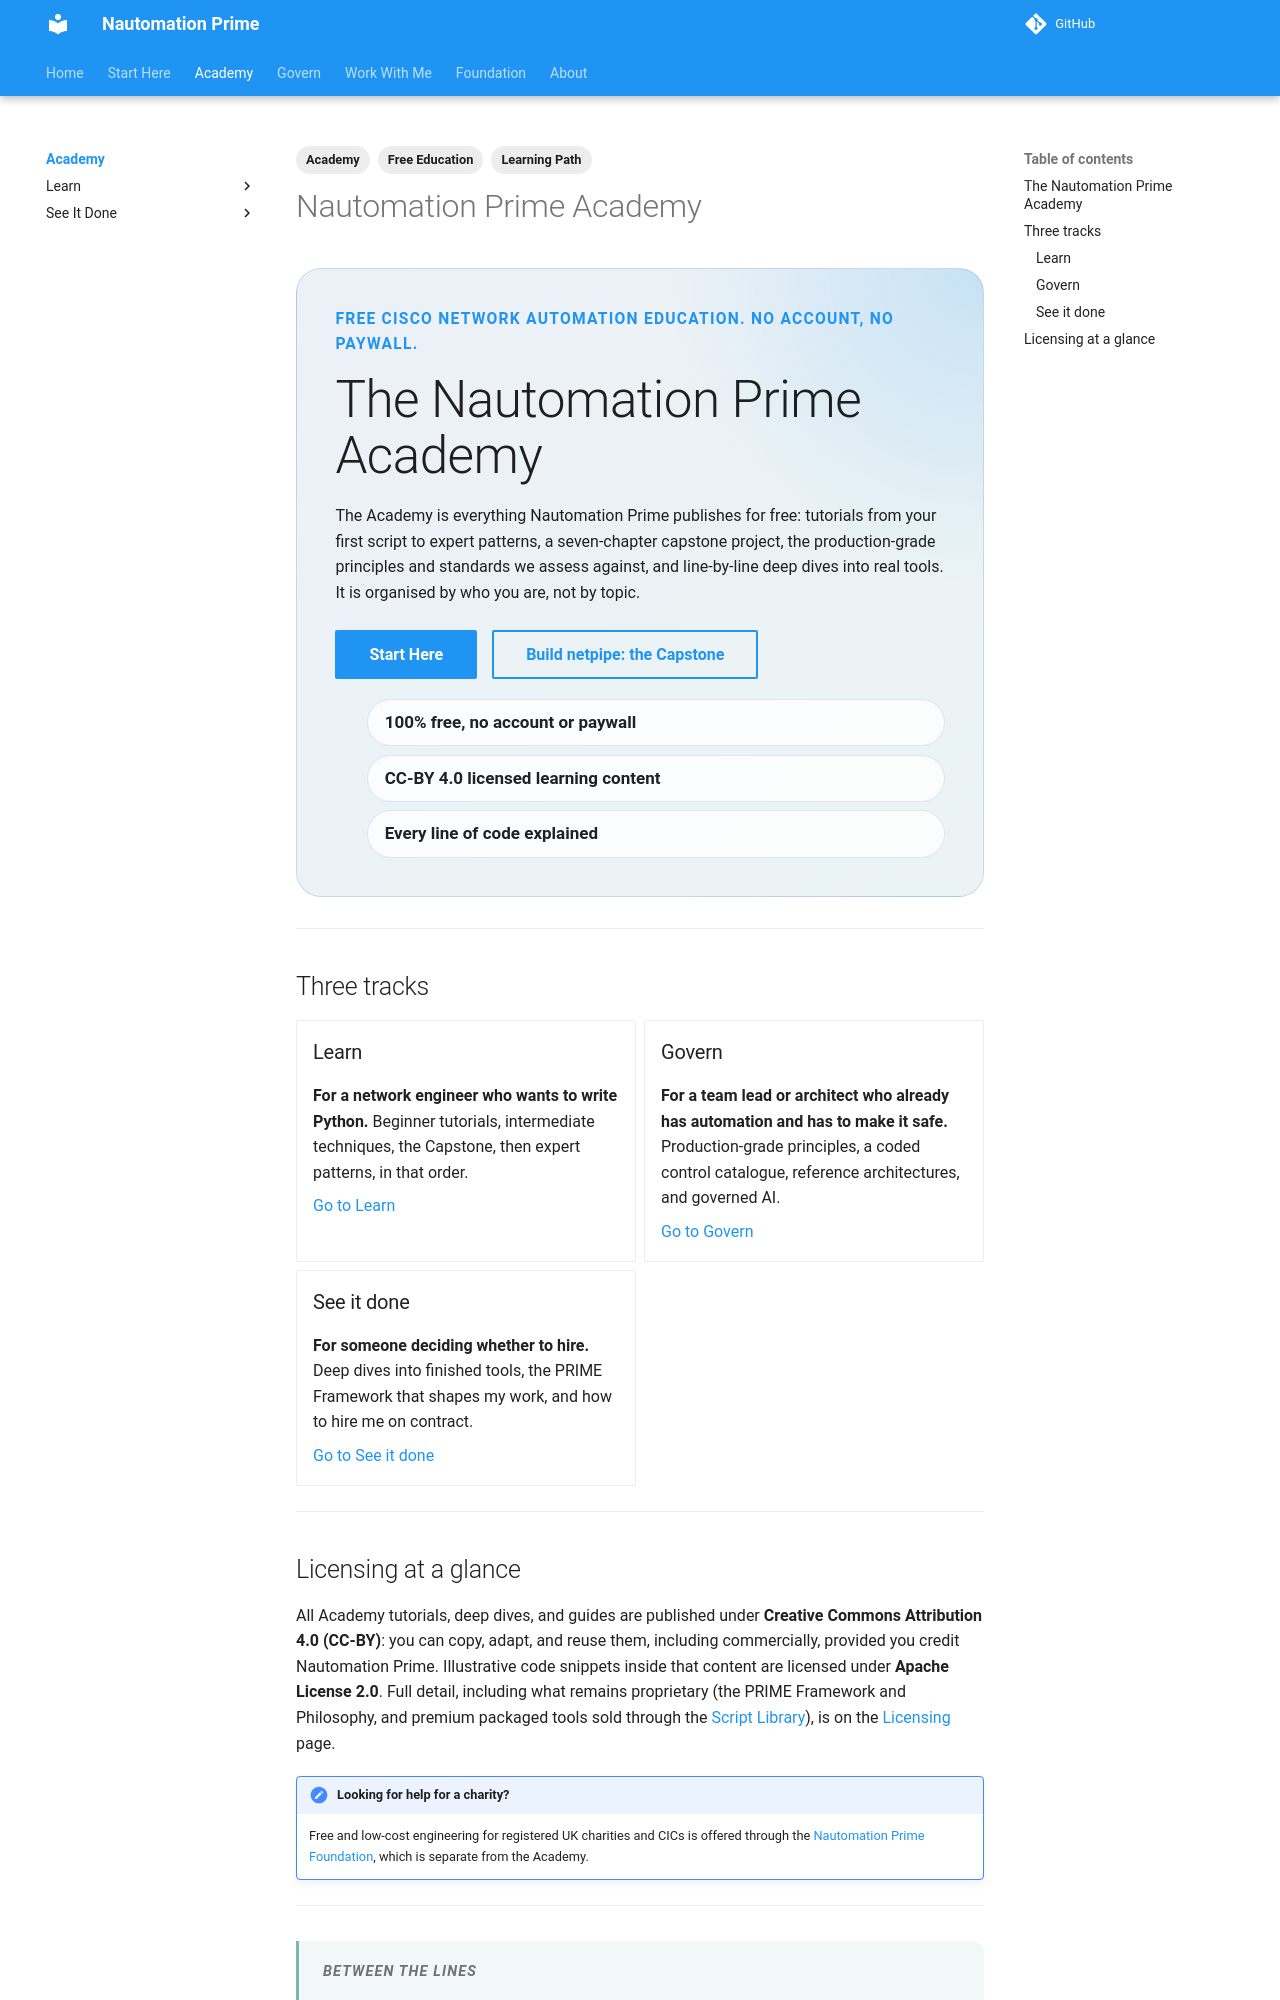

repository: Nautomation-Prime/nautomation-prime.github.io · page: academy/index.html · generator: mkdocs

---
title: Nautomation Prime Academy
description: The free learning side of Nautomation Prime — Cisco network automation tutorials, a capstone project, production-grade principles, standards, and deep dives, organised into three tracks by reader.
tags:
  - Academy
  - Free Education
  - Learning Path
---

<div class="np-hero" markdown>

<p class="np-eyebrow">Free Cisco network automation education. No account, no paywall.</p>

## The Nautomation Prime Academy

The Academy is everything Nautomation Prime publishes for free: tutorials from your first script to expert patterns, a seven-chapter capstone project, the production-grade principles and standards we assess against, and line-by-line deep dives into real tools. It is organised by who you are, not by topic.

<div class="np-action-row" markdown>

[Start Here](../start-here.md){.md-button .md-button--primary}
[Build netpipe: the Capstone](../foundation/tutorials/capstone/index.md){.md-button}

</div>

<ul class="np-signal-list">
  <li>100% free, no account or paywall</li>
  <li>CC-BY 4.0 licensed learning content</li>
  <li>Every line of code explained</li>
</ul>

</div>

---

## Three tracks

<div class="grid cards" markdown>

-   ### Learn

    **For a network engineer who wants to write Python.** Beginner tutorials, intermediate techniques, the Capstone, then expert patterns, in that order.

    [Go to Learn](learn/index.md)

-   ### Govern

    **For a team lead or architect who already has automation and has to make it safe.** Production-grade principles, a coded control catalogue, reference architectures, and governed AI.

    [Go to Govern](govern/index.md)

-   ### See it done

    **For someone deciding whether to hire.** Deep dives into finished tools, the PRIME Framework that shapes my work, and how to hire me on contract.

    [Go to See it done](see-it-done/index.md)

</div>

---
